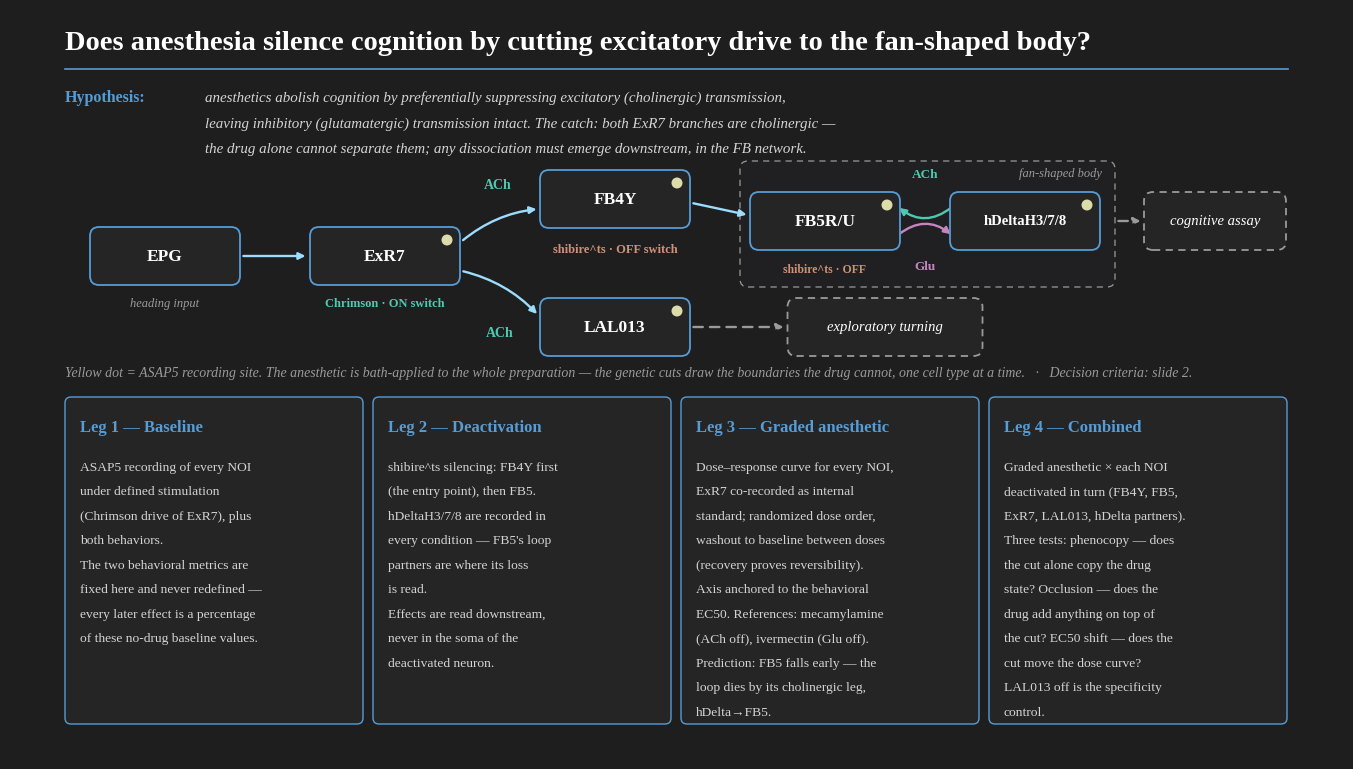

This chart was generated by the following Python code: (Note: this script raises an exception after producing the figure.)
#!/usr/bin/env python3
"""Single dense overview slide for the Bruno anesthetic experiment.

Layout (top to bottom): title, hypothesis strip, the ExR7 fork circuit
(with tool markers and ASAP5 recording dots), a row of four leg boxes,
and the decision strip ('What would count as the cognitive link').

Dark #1E1E1E ground, VS Code Dark+ palette, matching the resonator
slides. Run: python3 make_experiment_overview.py
"""
import os
import matplotlib
matplotlib.use("Agg")
import matplotlib.pyplot as plt
from matplotlib import font_manager
from matplotlib.patches import FancyBboxPatch, Circle

BG = "#1E1E1E"
PANEL = "#252526"
INK = "#FFFFFF"
BODY = "#D4D4D4"
GREY = "#9A9A9A"
BLUE = "#569CD6"
TEAL = "#4EC9B0"     # ACh / excitatory / ON switch
PURPLE = "#C586C0"   # Glu / inhibitory
YELL = "#DCDCAA"     # ASAP5 dots / S family
ORANGE = "#CE9178"   # shibire / OFF switch
LBLUE = "#9CDCFE"    # circuit arrows

for cand in ("Liberation Serif", "DejaVu Serif"):
    if any(cand in f.name for f in font_manager.fontManager.ttflist):
        plt.rcParams["font.family"] = cand
        break
plt.rcParams["mathtext.fontset"] = "cm"

FIG_W, FIG_H, DPI = 13.333, 7.5, 200


def arrow(ax, p1, p2, color=LBLUE, lw=1.7, rad=0.0, dashed=False):
    ax.annotate("", xy=p2, xytext=p1,
                arrowprops=dict(arrowstyle="-|>", color=color, lw=lw,
                                linestyle=(0, (4, 3)) if dashed else "-",
                                shrinkA=1, shrinkB=1,
                                connectionstyle=f"arc3,rad={rad}"),
                zorder=3)


def node(ax, cx, cy, label, w=1.5, h=0.58, size=12.5, edge=BLUE,
         dashed=False, italic=False, dot=False):
    ax.add_patch(FancyBboxPatch((cx - w / 2, cy - h / 2), w, h,
                                boxstyle="round,pad=0,rounding_size=0.09",
                                facecolor=PANEL, edgecolor=edge, lw=1.3,
                                linestyle=(0, (4, 3)) if dashed else "-",
                                zorder=4))
    ax.text(cx, cy, label, fontsize=size, color=INK, ha="center",
            va="center", fontweight="bold" if not italic else "normal",
            style="italic" if italic else "normal", zorder=5)
    if dot:
        ax.add_patch(Circle((cx + w / 2 - 0.13, cy + h / 2 - 0.13), 0.055,
                            facecolor=YELL, edgecolor="none", zorder=6))


def build():
    fig = plt.figure(figsize=(FIG_W, FIG_H))
    fig.patch.set_facecolor(BG)
    ax = fig.add_axes([0, 0, 1, 1])
    ax.set_xlim(0, FIG_W)
    ax.set_ylim(0, FIG_H)
    ax.axis("off")
    ax.set_facecolor(BG)

    # ---- title (auto-fit) -------------------------------------------
    title = ("Does anesthesia silence cognition by cutting excitatory "
             "drive to the fan-shaped body?")
    size = 20.5
    t = ax.text(0.55, 7.16, title, fontsize=size, color=INK,
                fontweight="bold", va="center")
    fig.canvas.draw()
    rend = fig.canvas.get_renderer()
    while t.get_window_extent(renderer=rend).width / DPI > 12.23 and size > 12:
        size -= 0.5
        t.set_fontsize(size)
        fig.canvas.draw()
    ax.plot([0.55, 12.78], [6.90, 6.90], color=BLUE, lw=1.2)

    # ---- hypothesis strip --------------------------------------------
    ax.text(0.55, 6.62, "Hypothesis:", fontsize=11.5, color=BLUE,
            fontweight="bold", va="center")
    ax.text(1.95, 6.62,
            "anesthetics abolish cognition by preferentially suppressing excitatory (cholinergic) transmission,",
            fontsize=10.8, color=BODY, va="center", style="italic")
    ax.text(1.95, 6.36,
            "leaving inhibitory (glutamatergic) transmission intact. The catch: both ExR7 branches are cholinergic —",
            fontsize=10.8, color=BODY, va="center", style="italic")
    ax.text(1.95, 6.10,
            "the drug alone cannot separate them; any dissociation must emerge downstream, in the FB network.",
            fontsize=10.8, color=BODY, va="center", style="italic")

    # ---- circuit -------------------------------------------------------
    # FB panel
    ax.add_patch(FancyBboxPatch((7.30, 4.72), 3.75, 1.26,
                                boxstyle="round,pad=0,rounding_size=0.08",
                                facecolor="#202022", edgecolor=GREY, lw=0.9,
                                linestyle=(0, (5, 4)), zorder=1))
    ax.text(10.92, 5.86, "fan-shaped body", fontsize=9, color=GREY,
            va="center", ha="right", style="italic", zorder=2)

    # nodes
    node(ax, 1.55, 5.03, "EPG")
    node(ax, 3.75, 5.03, "ExR7", dot=True)
    node(ax, 6.05, 5.60, "FB4Y", dot=True)
    node(ax, 8.15, 5.38, "FB5R/U", dot=True)
    node(ax, 10.15, 5.38, "hDeltaH3/7/8", size=10.5, dot=True)
    node(ax, 6.05, 4.32, "LAL013", dot=True)
    node(ax, 12.05, 5.38, "cognitive assay", w=1.42, size=10.5,
         edge=GREY, dashed=True, italic=True)
    node(ax, 8.75, 4.32, "exploratory turning", w=1.95, size=10.5,
         edge=GREY, dashed=True, italic=True)

    # wiring
    arrow(ax, (2.32, 5.03), (2.97, 5.03))                       # EPG -> ExR7
    arrow(ax, (4.52, 5.18), (5.28, 5.50), rad=-0.15)            # ExR7 -> FB4Y
    arrow(ax, (4.52, 4.88), (5.28, 4.44), rad=-0.15)            # ExR7 -> LAL013
    arrow(ax, (6.82, 5.56), (7.38, 5.44))                       # FB4Y -> FB5
    arrow(ax, (9.42, 5.52), (8.88, 5.52), color=TEAL, rad=-0.4)   # hDelta -> FB5 (ACh)
    arrow(ax, (8.88, 5.24), (9.42, 5.24), color=PURPLE, rad=-0.4)  # FB5 -> hDelta (Glu)
    arrow(ax, (11.07, 5.38), (11.32, 5.38), color=GREY, dashed=True)  # loop -> cognition
    arrow(ax, (6.82, 4.32), (7.75, 4.32), color=GREY, dashed=True)    # LAL013 -> turning

    # transmitter labels on the fork + loop
    ax.text(4.88, 5.74, "ACh", fontsize=10, color=TEAL, ha="center",
            va="center", fontweight="bold")
    ax.text(4.90, 4.26, "ACh", fontsize=10, color=TEAL, ha="center",
            va="center", fontweight="bold")
    ax.text(9.15, 5.85, "ACh", fontsize=9.5, color=TEAL, ha="center",
            va="center", fontweight="bold")
    ax.text(9.15, 4.93, "Glu", fontsize=9.5, color=PURPLE, ha="center",
            va="center", fontweight="bold")

    # tool tags
    ax.text(1.55, 4.56, "heading input", fontsize=9, color=GREY,
            ha="center", va="center", style="italic")
    ax.text(3.75, 4.56, "Chrimson · ON switch", fontsize=9, color=TEAL,
            ha="center", va="center", fontweight="bold")
    ax.text(6.05, 5.10, "shibire^ts · OFF switch", fontsize=9,
            color=ORANGE, ha="center", va="center", fontweight="bold")
    ax.text(8.15, 4.90, "shibire^ts · OFF", fontsize=8.5, color=ORANGE,
            ha="center", va="center", fontweight="bold")

    # circuit caption
    ax.text(0.55, 3.86,
            "Yellow dot = ASAP5 recording site. The anesthetic is bath-applied to the whole preparation — "
            "the genetic cuts draw the boundaries the drug cannot, one cell type at a time.   ·   Decision criteria: slide 2.",
            fontsize=10, color=GREY, va="center", style="italic")

    # ---- the four legs ---------------------------------------------------
    legs = [
        ("Leg 1 — Baseline", [
            "ASAP5 recording of every NOI",
            "under defined stimulation",
            "(Chrimson drive of ExR7), plus",
            "both behaviors.",
            "The two behavioral metrics are",
            "fixed here and never redefined —",
            "every later effect is a percentage",
            "of these no-drug baseline values.",
        ]),
        ("Leg 2 — Deactivation", [
            "shibire^ts silencing: FB4Y first",
            "(the entry point), then FB5.",
            "hDeltaH3/7/8 are recorded in",
            "every condition — FB5's loop",
            "partners are where its loss",
            "is read.",
            "Effects are read downstream,",
            "never in the soma of the",
            "deactivated neuron.",
        ]),
        ("Leg 3 — Graded anesthetic", [
            "Dose–response curve for every NOI,",
            "ExR7 co-recorded as internal",
            "standard; randomized dose order,",
            "washout to baseline between doses",
            "(recovery proves reversibility).",
            "Axis anchored to the behavioral",
            "EC50. References: mecamylamine",
            "(ACh off), ivermectin (Glu off).",
            "Prediction: FB5 falls early — the",
            "loop dies by its cholinergic leg,",
            "hDelta→FB5.",
        ]),
        ("Leg 4 — Combined", [
            "Graded anesthetic × each NOI",
            "deactivated in turn (FB4Y, FB5,",
            "ExR7, LAL013, hDelta partners).",
            "Three tests: phenocopy — does",
            "the cut alone copy the drug",
            "state? Occlusion — does the",
            "drug add anything on top of",
            "the cut? EC50 shift — does the",
            "cut move the dose curve?",
            "LAL013 off is the specificity",
            "control.",
        ]),
    ]
    box_w, gap, top = 2.98, 0.10, 3.62
    for i, (head, lines) in enumerate(legs):
        x = 0.55 + i * (box_w + gap)
        ax.add_patch(FancyBboxPatch((x, top - 3.27), box_w, 3.27,
                                    boxstyle="round,pad=0,rounding_size=0.06",
                                    facecolor=PANEL, edgecolor=BLUE, lw=1.0))
        ax.text(x + 0.15, top - 0.30, head, fontsize=12, color=BLUE,
                fontweight="bold", va="center")
        for j, ln in enumerate(lines):
            ax.text(x + 0.15, top - 0.70 - j * 0.245, ln, fontsize=9.7,
                    color=BODY, va="center")

    out_dir = os.path.join(os.path.dirname(os.path.abspath(__file__)), "output")
    os.makedirs(out_dir, exist_ok=True)
    out = os.path.join(out_dir, "bruno-experiment-overview.png")
    fig.savefig(out, dpi=DPI, facecolor=BG)
    print("wrote", out)


if __name__ == "__main__":
    build()
